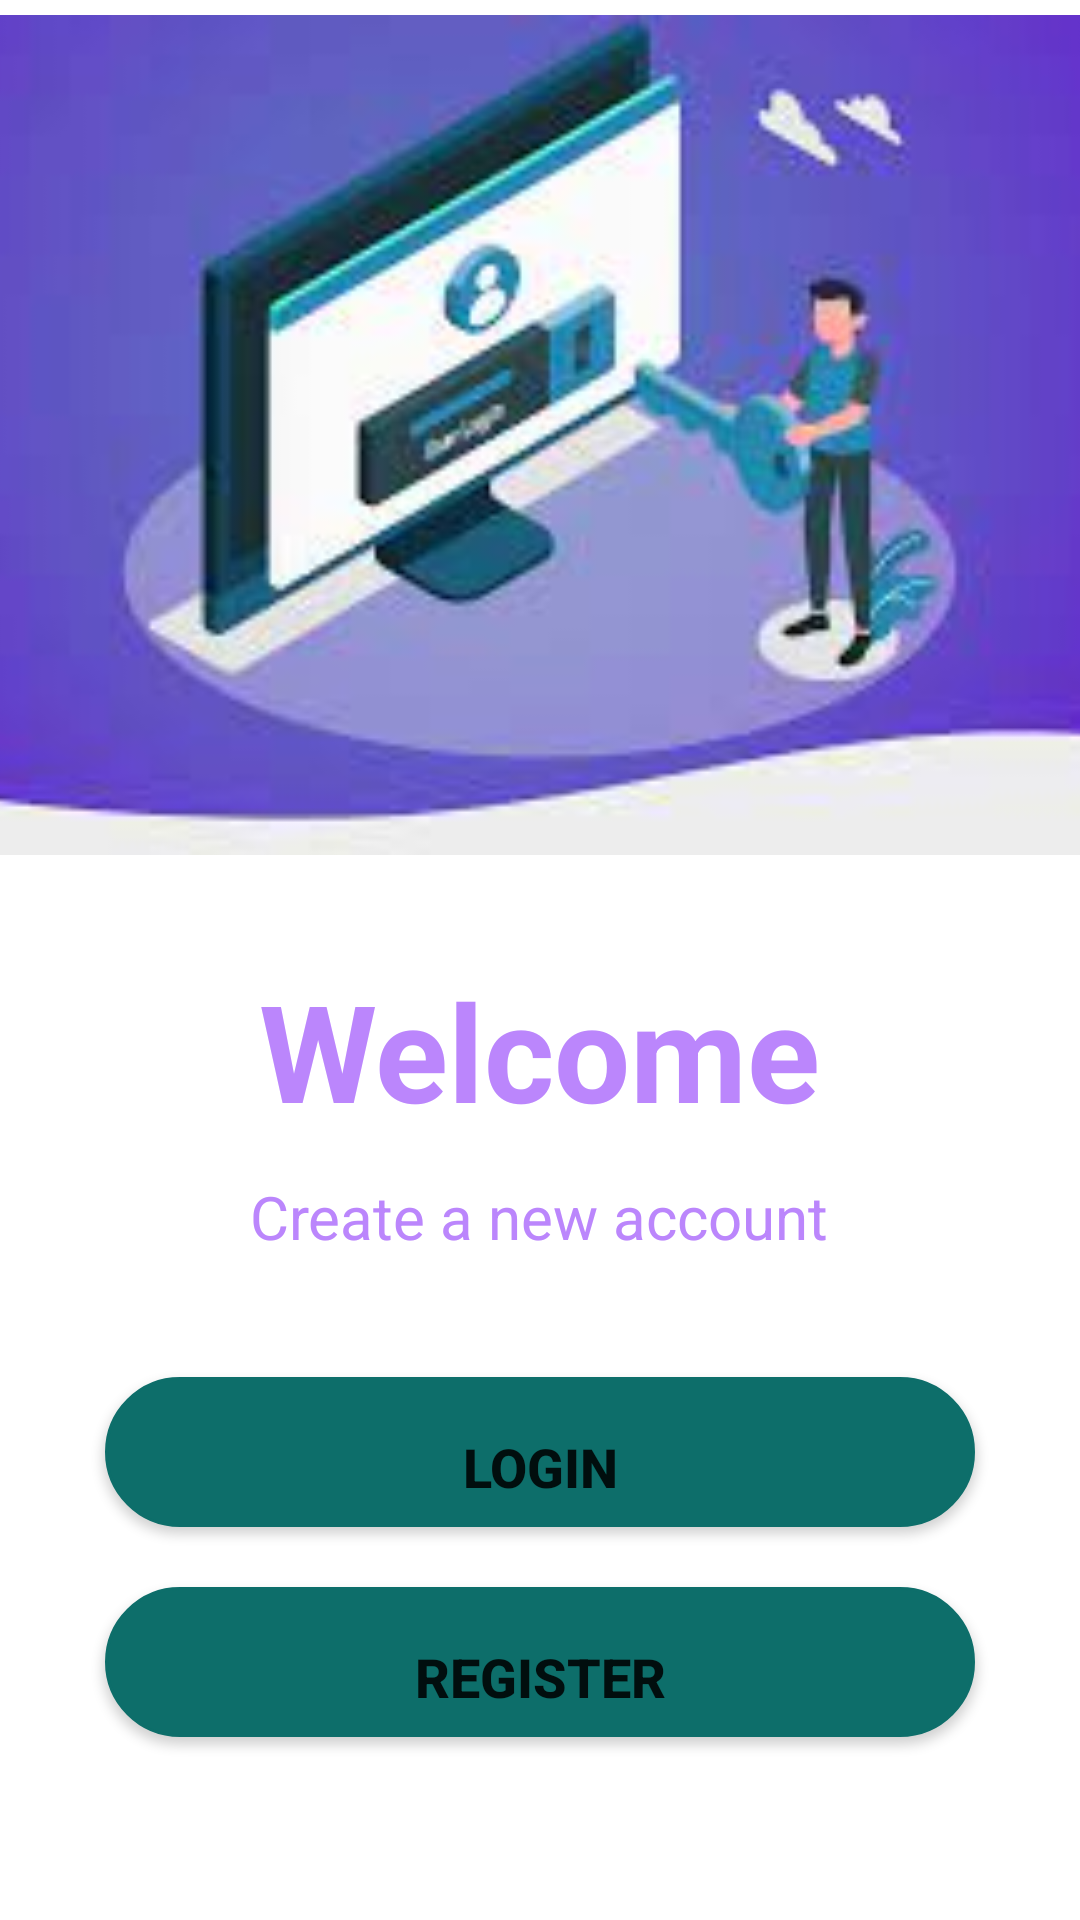

Here is an Android app screen rendered from its layout file. Give the layout XML and the strings, colors and styles it references.
<!-- AndroidManifest.xml: application theme Theme.SingUpAndLogInApp -->
<!-- res/layout/activity_main.xml -->
<?xml version="1.0" encoding="utf-8"?>
<LinearLayout
    xmlns:android="http://schemas.android.com/apk/res/android"
    xmlns:tools="http://schemas.android.com/tools"
    android:layout_width="match_parent"
    android:layout_height="match_parent"
    android:orientation="vertical"
    tools:context=".MainActivity"
    android:gravity="center_horizontal">

    <ImageView
        android:layout_width="500dp"
        android:layout_height="290dp"
        android:src="@drawable/images"/>
    <TextView
        android:layout_width="wrap_content"
        android:layout_height="wrap_content"
        android:text="Welcome"
        android:textColor="@color/purple_200"
        android:textSize="45dp"
        android:textStyle="bold"
        android:layout_marginTop="30dp"/>
    <TextView
        android:layout_width="wrap_content"
        android:layout_height="wrap_content"
        android:text="Create a new account"
        android:textColor="@color/purple_200"
        android:textSize="20dp"
        android:layout_marginTop="12dp"
        />
    <Button
        android:id="@+id/loginBtn"
        android:layout_width="290dp"
        android:layout_height="50dp"
        android:layout_marginTop="40dp"
        android:background="@drawable/button"
        android:text="Login"
        android:textSize="18dp"
        android:textStyle="bold"/>
    <Button
        android:id="@+id/registerBtn"
        android:layout_width="290dp"
        android:layout_height="50dp"
        android:layout_marginTop="20dp"
        android:background="@drawable/button"
        android:text="Register"
        android:textSize="18dp"
        android:textStyle="bold"/>

</LinearLayout>
<!-- resources referenced by this layout -->
<resources>
  <!-- drawable button (drawable) -->
  <?xml version="1.0" encoding="utf-8"?>
  <shape xmlns:android="http://schemas.android.com/apk/res/android">
  <solid android:color="#0d6e6a"/>
      <stroke android:width="1dp" android:color="#0d6e6a"/>
      <padding android:left="10dp" android:top="10dp" android:right="10dp"/>
      <corners android:radius="40dp"/>
  </shape>
  <!-- drawable images: jpg bitmap (drawable, 6319 bytes) -->
  <style name="Theme.SingUpAndLogInApp" parent="Theme.MaterialComponents.DayNight.DarkActionBar">
          
          <item name="colorPrimary">@color/purple_500</item>
          <item name="colorPrimaryVariant">@color/purple_700</item>
          <item name="colorOnPrimary">@color/white</item>
          
          <item name="colorSecondary">@color/teal_200</item>
          <item name="colorSecondaryVariant">@color/teal_700</item>
          <item name="colorOnSecondary">@color/black</item>
          
          <item name="android:statusBarColor" tools:targetApi="l">?attr/colorPrimaryVariant</item>
          
      </style>
  <!-- not gathered from this repository: default colours our renderer supplied (Android Studio template values) -->
  <color name="purple_200">#FFBB86FC</color>
  <color name="purple_500">#FF6200EE</color>
  <color name="purple_700">#FF3700B3</color>
  <color name="teal_200">#FF03DAC5</color>
  <color name="teal_700">#FF018786</color>
  <color name="black">#FF000000</color>
  <color name="white">#FFFFFFFF</color>
</resources>
